Photos from the image-classification dataset "dataset" in the GitHub repository ibrahimcerkezoglu/CNN_siniflandirma. Its 2 classes are: bardak, sise.

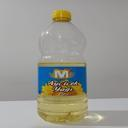
Label: sise

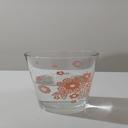
Label: bardak

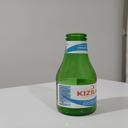
Label: sise

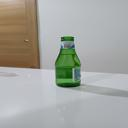
Label: sise

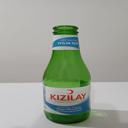
Label: sise

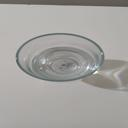
Label: bardak
